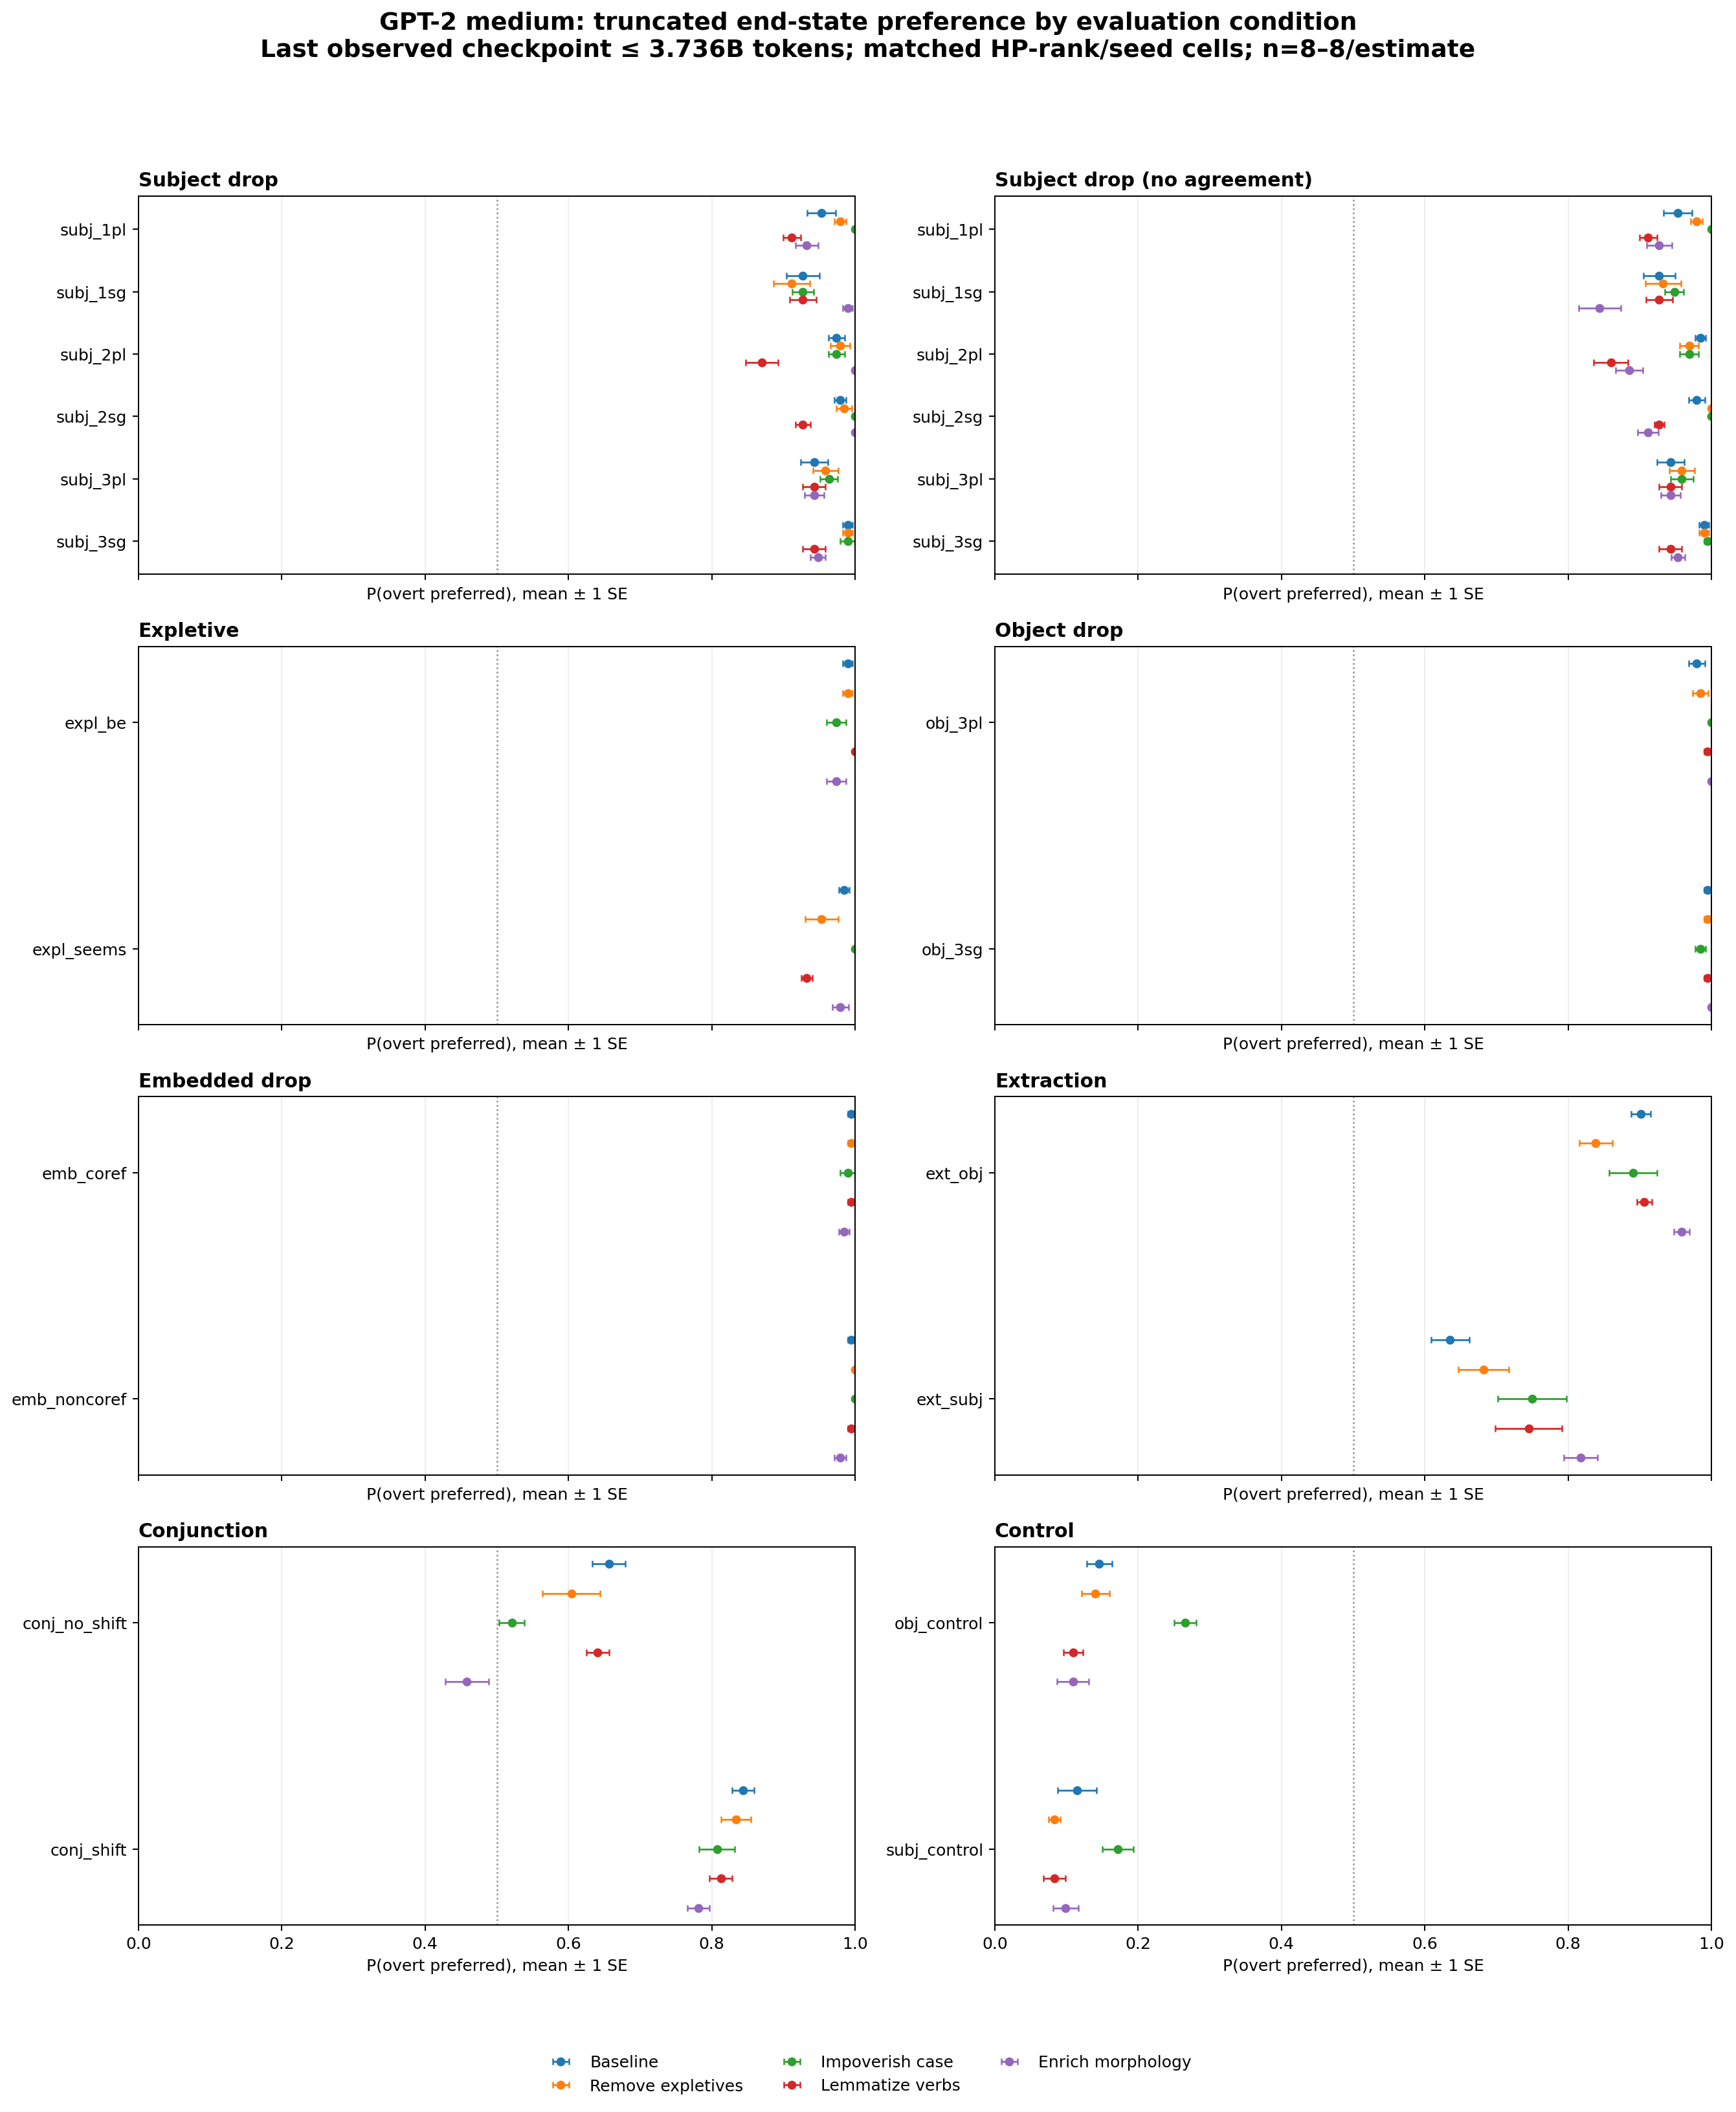

The data file committed next to this chart (first rows):
architecture, intervention, category, condition, mean_preference, sd, n_cells, endpoint_tokens_min, endpoint_tokens_max, common_final_tokens, se, lower, upper
gpt2_medium, baseline, conjunction, conj_no_shift, 0.6562, 0.06588, 8, 3712000000, 3712000000, 3736320000, 0.02329, 0.633, 0.6795
gpt2_medium, baseline, conjunction, conj_shift, 0.8438, 0.04313, 8, 3712000000, 3712000000, 3736320000, 0.01525, 0.8285, 0.859
gpt2_medium, baseline, control, obj_control, 0.1458, 0.0498, 8, 3712000000, 3712000000, 3736320000, 0.01761, 0.1282, 0.1634
gpt2_medium, baseline, control, subj_control, 0.1146, 0.07634, 8, 3712000000, 3712000000, 3736320000, 0.02699, 0.08759, 0.1416
gpt2_medium, baseline, embedded_drop, emb_coref, 0.9948, 0.01473, 8, 3712000000, 3712000000, 3736320000, 0.005208, 0.9896, 1.0
gpt2_medium, baseline, embedded_drop, emb_noncoref, 0.9948, 0.01473, 8, 3712000000, 3712000000, 3736320000, 0.005208, 0.9896, 1.0
gpt2_medium, baseline, expletive, expl_be, 0.9896, 0.01929, 8, 3712000000, 3712000000, 3736320000, 0.006819, 0.9828, 0.9964
gpt2_medium, baseline, expletive, expl_seems, 0.9844, 0.02156, 8, 3712000000, 3712000000, 3736320000, 0.007624, 0.9768, 0.992
gpt2_medium, baseline, extraction, ext_obj, 0.901, 0.03817, 8, 3712000000, 3712000000, 3736320000, 0.0135, 0.8875, 0.9145
gpt2_medium, baseline, extraction, ext_subj, 0.6354, 0.07634, 8, 3712000000, 3712000000, 3736320000, 0.02699, 0.6084, 0.6624
gpt2_medium, baseline, object_drop, obj_3pl, 0.9792, 0.0315, 8, 3712000000, 3712000000, 3736320000, 0.01114, 0.968, 0.9903
gpt2_medium, baseline, object_drop, obj_3sg, 0.9948, 0.01473, 8, 3712000000, 3712000000, 3736320000, 0.005208, 0.9896, 1.0
gpt2_medium, baseline, subject_drop, subj_1pl, 0.9531, 0.05651, 8, 3712000000, 3712000000, 3736320000, 0.01998, 0.9331, 0.9731
gpt2_medium, baseline, subject_drop, subj_1sg, 0.9271, 0.06588, 8, 3712000000, 3712000000, 3736320000, 0.02329, 0.9038, 0.9504
gpt2_medium, baseline, subject_drop, subj_2pl, 0.974, 0.031, 8, 3712000000, 3712000000, 3736320000, 0.01096, 0.963, 0.9849
gpt2_medium, baseline, subject_drop, subj_2sg, 0.9792, 0.02227, 8, 3712000000, 3712000000, 3736320000, 0.007874, 0.9713, 0.987
gpt2_medium, baseline, subject_drop, subj_3pl, 0.9427, 0.05427, 8, 3712000000, 3712000000, 3736320000, 0.01919, 0.9235, 0.9619
gpt2_medium, baseline, subject_drop, subj_3sg, 0.9896, 0.01929, 8, 3712000000, 3712000000, 3736320000, 0.006819, 0.9828, 0.9964
gpt2_medium, baseline, subject_drop_no_agreement, subj_1pl, 0.9531, 0.05651, 8, 3712000000, 3712000000, 3736320000, 0.01998, 0.9331, 0.9731
gpt2_medium, baseline, subject_drop_no_agreement, subj_1sg, 0.9271, 0.062, 8, 3712000000, 3712000000, 3736320000, 0.02192, 0.9052, 0.949
gpt2_medium, baseline, subject_drop_no_agreement, subj_2pl, 0.9844, 0.02156, 8, 3712000000, 3712000000, 3736320000, 0.007624, 0.9768, 0.992
gpt2_medium, baseline, subject_drop_no_agreement, subj_2sg, 0.9792, 0.0315, 8, 3712000000, 3712000000, 3736320000, 0.01114, 0.968, 0.9903
gpt2_medium, baseline, subject_drop_no_agreement, subj_3pl, 0.9427, 0.05427, 8, 3712000000, 3712000000, 3736320000, 0.01919, 0.9235, 0.9619
gpt2_medium, baseline, subject_drop_no_agreement, subj_3sg, 0.9896, 0.01929, 8, 3712000000, 3712000000, 3736320000, 0.006819, 0.9828, 0.9964
gpt2_medium, enrich_verbal_morphology, conjunction, conj_no_shift, 0.4583, 0.08626, 8, 3609088000, 3609088000, 3736320000, 0.0305, 0.4278, 0.4888
gpt2_medium, enrich_verbal_morphology, conjunction, conj_shift, 0.7812, 0.04313, 8, 3609088000, 3609088000, 3736320000, 0.01525, 0.766, 0.7965
gpt2_medium, enrich_verbal_morphology, control, obj_control, 0.1094, 0.06275, 8, 3609088000, 3609088000, 3736320000, 0.02218, 0.08719, 0.1316
gpt2_medium, enrich_verbal_morphology, control, subj_control, 0.09896, 0.04949, 8, 3609088000, 3609088000, 3736320000, 0.0175, 0.08146, 0.1165
gpt2_medium, enrich_verbal_morphology, embedded_drop, emb_coref, 0.9844, 0.02156, 8, 3609088000, 3609088000, 3736320000, 0.007624, 0.9768, 0.992
gpt2_medium, enrich_verbal_morphology, embedded_drop, emb_noncoref, 0.9792, 0.02227, 8, 3609088000, 3609088000, 3736320000, 0.007874, 0.9713, 0.987
gpt2_medium, enrich_verbal_morphology, expletive, expl_be, 0.974, 0.03817, 8, 3609088000, 3609088000, 3736320000, 0.0135, 0.9605, 0.9875
gpt2_medium, enrich_verbal_morphology, expletive, expl_seems, 0.9792, 0.0315, 8, 3609088000, 3609088000, 3736320000, 0.01114, 0.968, 0.9903
gpt2_medium, enrich_verbal_morphology, extraction, ext_obj, 0.9583, 0.0315, 8, 3609088000, 3609088000, 3736320000, 0.01114, 0.9472, 0.9695
gpt2_medium, enrich_verbal_morphology, extraction, ext_subj, 0.8177, 0.06658, 8, 3609088000, 3609088000, 3736320000, 0.02354, 0.7942, 0.8412
gpt2_medium, enrich_verbal_morphology, object_drop, obj_3pl, 1.0, 0.0, 8, 3609088000, 3609088000, 3736320000, 0.0, 1.0, 1.0
gpt2_medium, enrich_verbal_morphology, object_drop, obj_3sg, 1.0, 0.0, 8, 3609088000, 3609088000, 3736320000, 0.0, 1.0, 1.0
gpt2_medium, enrich_verbal_morphology, subject_drop, subj_1pl, 0.9323, 0.04419, 8, 3609088000, 3609088000, 3736320000, 0.01563, 0.9167, 0.9479
gpt2_medium, enrich_verbal_morphology, subject_drop, subj_1sg, 0.9896, 0.01929, 8, 3609088000, 3609088000, 3736320000, 0.006819, 0.9828, 0.9964
gpt2_medium, enrich_verbal_morphology, subject_drop, subj_2pl, 1.0, 0.0, 8, 3609088000, 3609088000, 3736320000, 0.0, 1.0, 1.0
gpt2_medium, enrich_verbal_morphology, subject_drop, subj_2sg, 1.0, 0.0, 8, 3609088000, 3609088000, 3736320000, 0.0, 1.0, 1.0
gpt2_medium, enrich_verbal_morphology, subject_drop, subj_3pl, 0.9427, 0.03817, 8, 3609088000, 3609088000, 3736320000, 0.0135, 0.9292, 0.9562
gpt2_medium, enrich_verbal_morphology, subject_drop, subj_3sg, 0.9479, 0.02946, 8, 3609088000, 3609088000, 3736320000, 0.01042, 0.9375, 0.9583
gpt2_medium, enrich_verbal_morphology, subject_drop_no_agreement, subj_1pl, 0.9271, 0.04854, 8, 3609088000, 3609088000, 3736320000, 0.01716, 0.9099, 0.9442
gpt2_medium, enrich_verbal_morphology, subject_drop_no_agreement, subj_1sg, 0.8438, 0.08259, 8, 3609088000, 3609088000, 3736320000, 0.0292, 0.8146, 0.8729
gpt2_medium, enrich_verbal_morphology, subject_drop_no_agreement, subj_2pl, 0.8854, 0.05341, 8, 3609088000, 3609088000, 3736320000, 0.01888, 0.8665, 0.9043
gpt2_medium, enrich_verbal_morphology, subject_drop_no_agreement, subj_2sg, 0.9115, 0.04129, 8, 3609088000, 3609088000, 3736320000, 0.0146, 0.8969, 0.9261
gpt2_medium, enrich_verbal_morphology, subject_drop_no_agreement, subj_3pl, 0.9427, 0.03817, 8, 3609088000, 3609088000, 3736320000, 0.0135, 0.9292, 0.9562
gpt2_medium, enrich_verbal_morphology, subject_drop_no_agreement, subj_3sg, 0.9531, 0.0267, 8, 3609088000, 3609088000, 3736320000, 0.009441, 0.9437, 0.9626
gpt2_medium, impoverish_case, conjunction, conj_no_shift, 0.5208, 0.0498, 8, 3712000000, 3712000000, 3736320000, 0.01761, 0.5032, 0.5384
gpt2_medium, impoverish_case, conjunction, conj_shift, 0.8073, 0.07021, 8, 3712000000, 3712000000, 3736320000, 0.02482, 0.7825, 0.8321
gpt2_medium, impoverish_case, control, obj_control, 0.2656, 0.04419, 8, 3712000000, 3712000000, 3736320000, 0.01562, 0.25, 0.2812
gpt2_medium, impoverish_case, control, subj_control, 0.1719, 0.06074, 8, 3712000000, 3712000000, 3736320000, 0.02147, 0.1504, 0.1933
gpt2_medium, impoverish_case, embedded_drop, emb_coref, 0.9896, 0.02946, 8, 3712000000, 3712000000, 3736320000, 0.01042, 0.9792, 1.0
gpt2_medium, impoverish_case, embedded_drop, emb_noncoref, 1.0, 0.0, 8, 3712000000, 3712000000, 3736320000, 0.0, 1.0, 1.0
gpt2_medium, impoverish_case, expletive, expl_be, 0.974, 0.03817, 8, 3712000000, 3712000000, 3736320000, 0.0135, 0.9605, 0.9875
gpt2_medium, impoverish_case, expletive, expl_seems, 1.0, 0.0, 8, 3712000000, 3712000000, 3736320000, 0.0, 1.0, 1.0
gpt2_medium, impoverish_case, extraction, ext_obj, 0.8906, 0.09433, 8, 3712000000, 3712000000, 3736320000, 0.03335, 0.8573, 0.924
gpt2_medium, impoverish_case, extraction, ext_subj, 0.75, 0.1355, 8, 3712000000, 3712000000, 3736320000, 0.0479, 0.7021, 0.7979
gpt2_medium, impoverish_case, object_drop, obj_3pl, 1.0, 0.0, 8, 3712000000, 3712000000, 3736320000, 0.0, 1.0, 1.0
gpt2_medium, impoverish_case, object_drop, obj_3sg, 0.9844, 0.02156, 8, 3712000000, 3712000000, 3736320000, 0.007624, 0.9768, 0.992
... 60 more rows
